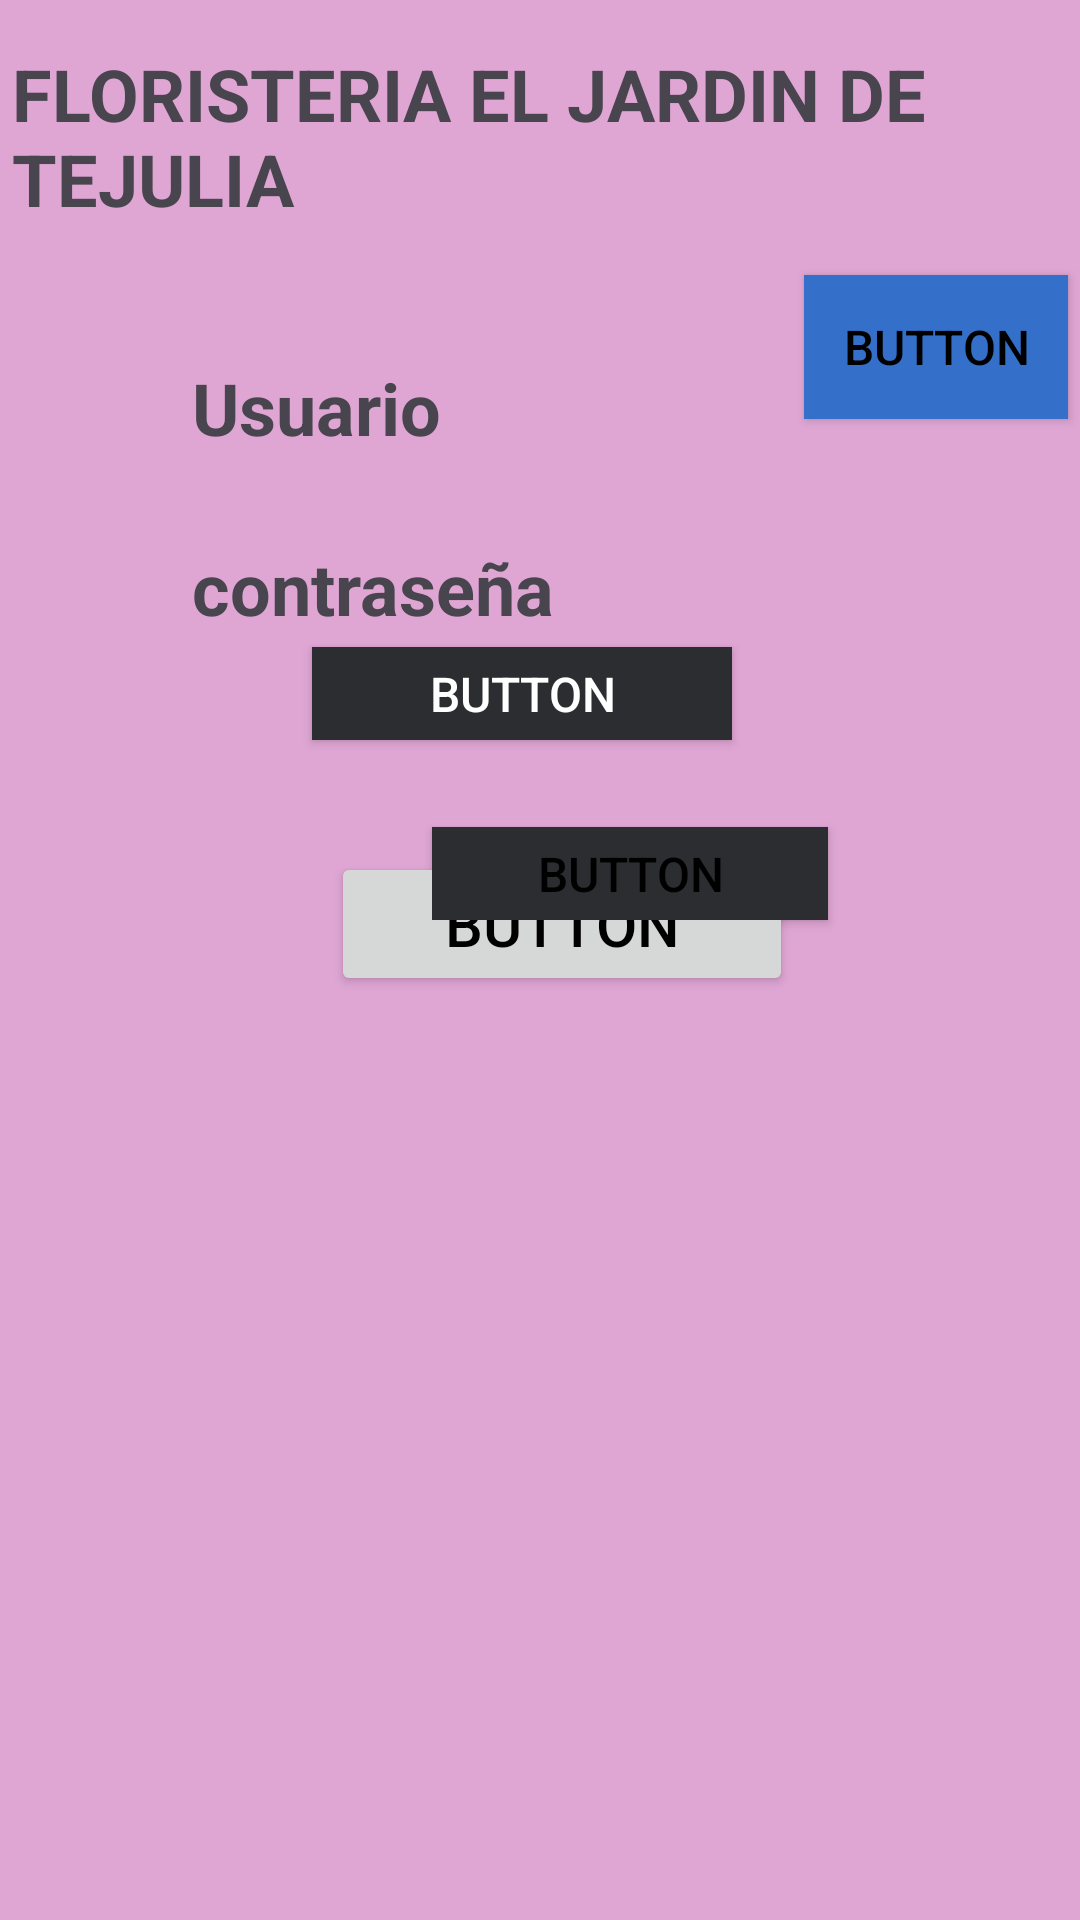

This screen was rendered from an Android layout file. Write that file and the resources it references.
<!-- AndroidManifest.xml: application theme Theme.FLORISTERIAELJARDINDETEJULIA -->
<!-- res/layout/activity_main.xml -->
<?xml version="1.0" encoding="utf-8"?>
<androidx.constraintlayout.widget.ConstraintLayout xmlns:android="http://schemas.android.com/apk/res/android"
    xmlns:app="http://schemas.android.com/apk/res-auto"
    xmlns:tools="http://schemas.android.com/tools"
    android:id="@+id/main"
    android:layout_width="match_parent"
    android:layout_height="match_parent"
    android:background="#DFA6D4"
    tools:context=".MainActivity">

    <TextView
        android:id="@+id/textView"
        android:layout_width="wrap_content"
        android:layout_height="wrap_content"
        android:layout_marginStart="4dp"
        android:layout_marginTop="15dp"
        android:layout_marginBottom="17dp"
        android:text="FLORISTERIA EL JARDIN DE TEJULIA"
        android:textSize="24sp"
        android:textStyle="bold"
        app:layout_constraintBottom_toTopOf="@+id/button3"
        app:layout_constraintStart_toStartOf="parent"
        app:layout_constraintTop_toTopOf="parent" />

    <Button
        android:id="@+id/button3"
        android:layout_width="wrap_content"
        android:layout_height="wrap_content"
        android:layout_marginTop="16dp"
        android:layout_marginEnd="4dp"
        android:background="#3470CA"
        android:fontFamily="sans-serif-medium"
        android:text="Button"
        android:textColor="@color/black"
        android:textColorHint="#1AADEF"
        android:textColorLink="#03A9F4"
        android:textSize="16sp"
        app:layout_constraintEnd_toEndOf="parent"
        app:layout_constraintTop_toBottomOf="@+id/textView"
        tools:text="Registrarse" />

    <TextView
        android:id="@+id/textView3"
        android:layout_width="153dp"
        android:layout_height="0dp"
        android:layout_marginStart="64dp"
        android:layout_marginBottom="72dp"
        android:text="contraseña "
        android:textSize="24sp"
        android:textStyle="bold"
        app:layout_constraintBottom_toTopOf="@+id/button"
        app:layout_constraintStart_toStartOf="parent" />

    <TextView
        android:id="@+id/textView3"
        android:layout_width="153dp"
        android:layout_height="0dp"
        android:layout_marginStart="64dp"
        android:layout_marginBottom="132dp"
        android:text="Usuario"
        android:textSize="24sp"
        android:textStyle="bold"
        app:layout_constraintBottom_toTopOf="@+id/button"
        app:layout_constraintStart_toStartOf="parent" />

    <Button
        android:id="@+id/button"
        android:layout_width="154dp"
        android:layout_height="0dp"
        android:layout_marginBottom="308dp"
        android:fontFamily="sans-serif-medium"
        android:text="Button"
        android:textColor="@color/material_dynamic_neutral0"
        android:textColorLink="#7A777A"
        android:textSize="20sp"
        app:layout_constraintBottom_toBottomOf="parent"
        app:layout_constraintEnd_toEndOf="parent"
        app:layout_constraintHorizontal_bias="0.536"
        app:layout_constraintStart_toStartOf="parent"
        tools:text="iniciar Sesion " />

    <Button
        android:id="@+id/button3"
        android:layout_width="132dp"
        android:layout_height="31dp"
        android:layout_marginTop="200dp"
        android:layout_marginEnd="84dp"
        android:background="#2B2D30"
        android:fontFamily="sans-serif-medium"
        android:text="Button"
        android:textColor="@color/black"
        android:textSize="16sp"
        app:layout_constraintEnd_toEndOf="parent"
        app:layout_constraintTop_toBottomOf="@+id/textView"
        tools:text="" />

    <Button
        android:id="@+id/button3"
        android:layout_width="140dp"
        android:layout_height="31dp"
        android:layout_marginTop="140dp"
        android:layout_marginEnd="116dp"
        android:background="#2B2D30"
        android:fontFamily="sans-serif-medium"
        android:text="Button"
        android:textColor="@color/white"
        android:textColorLink="#D5D0D0"
        android:textSize="16sp"
        app:layout_constraintEnd_toEndOf="parent"
        app:layout_constraintTop_toBottomOf="@+id/textView"
        tools:text="" />

</androidx.constraintlayout.widget.ConstraintLayout>
<!-- resources referenced by this layout -->
<resources>
  <style name="Theme.FLORISTERIAELJARDINDETEJULIA" parent="Base.Theme.FLORISTERIAELJARDINDETEJULIA" />
  <style name="Base.Theme.FLORISTERIAELJARDINDETEJULIA" parent="Theme.Material3.DayNight.NoActionBar">
          
          
      </style>
  <!-- not gathered from this repository: default colours our renderer supplied (Android Studio template values) -->
  <color name="black">#FF000000</color>
  <color name="white">#FFFFFFFF</color>
</resources>
